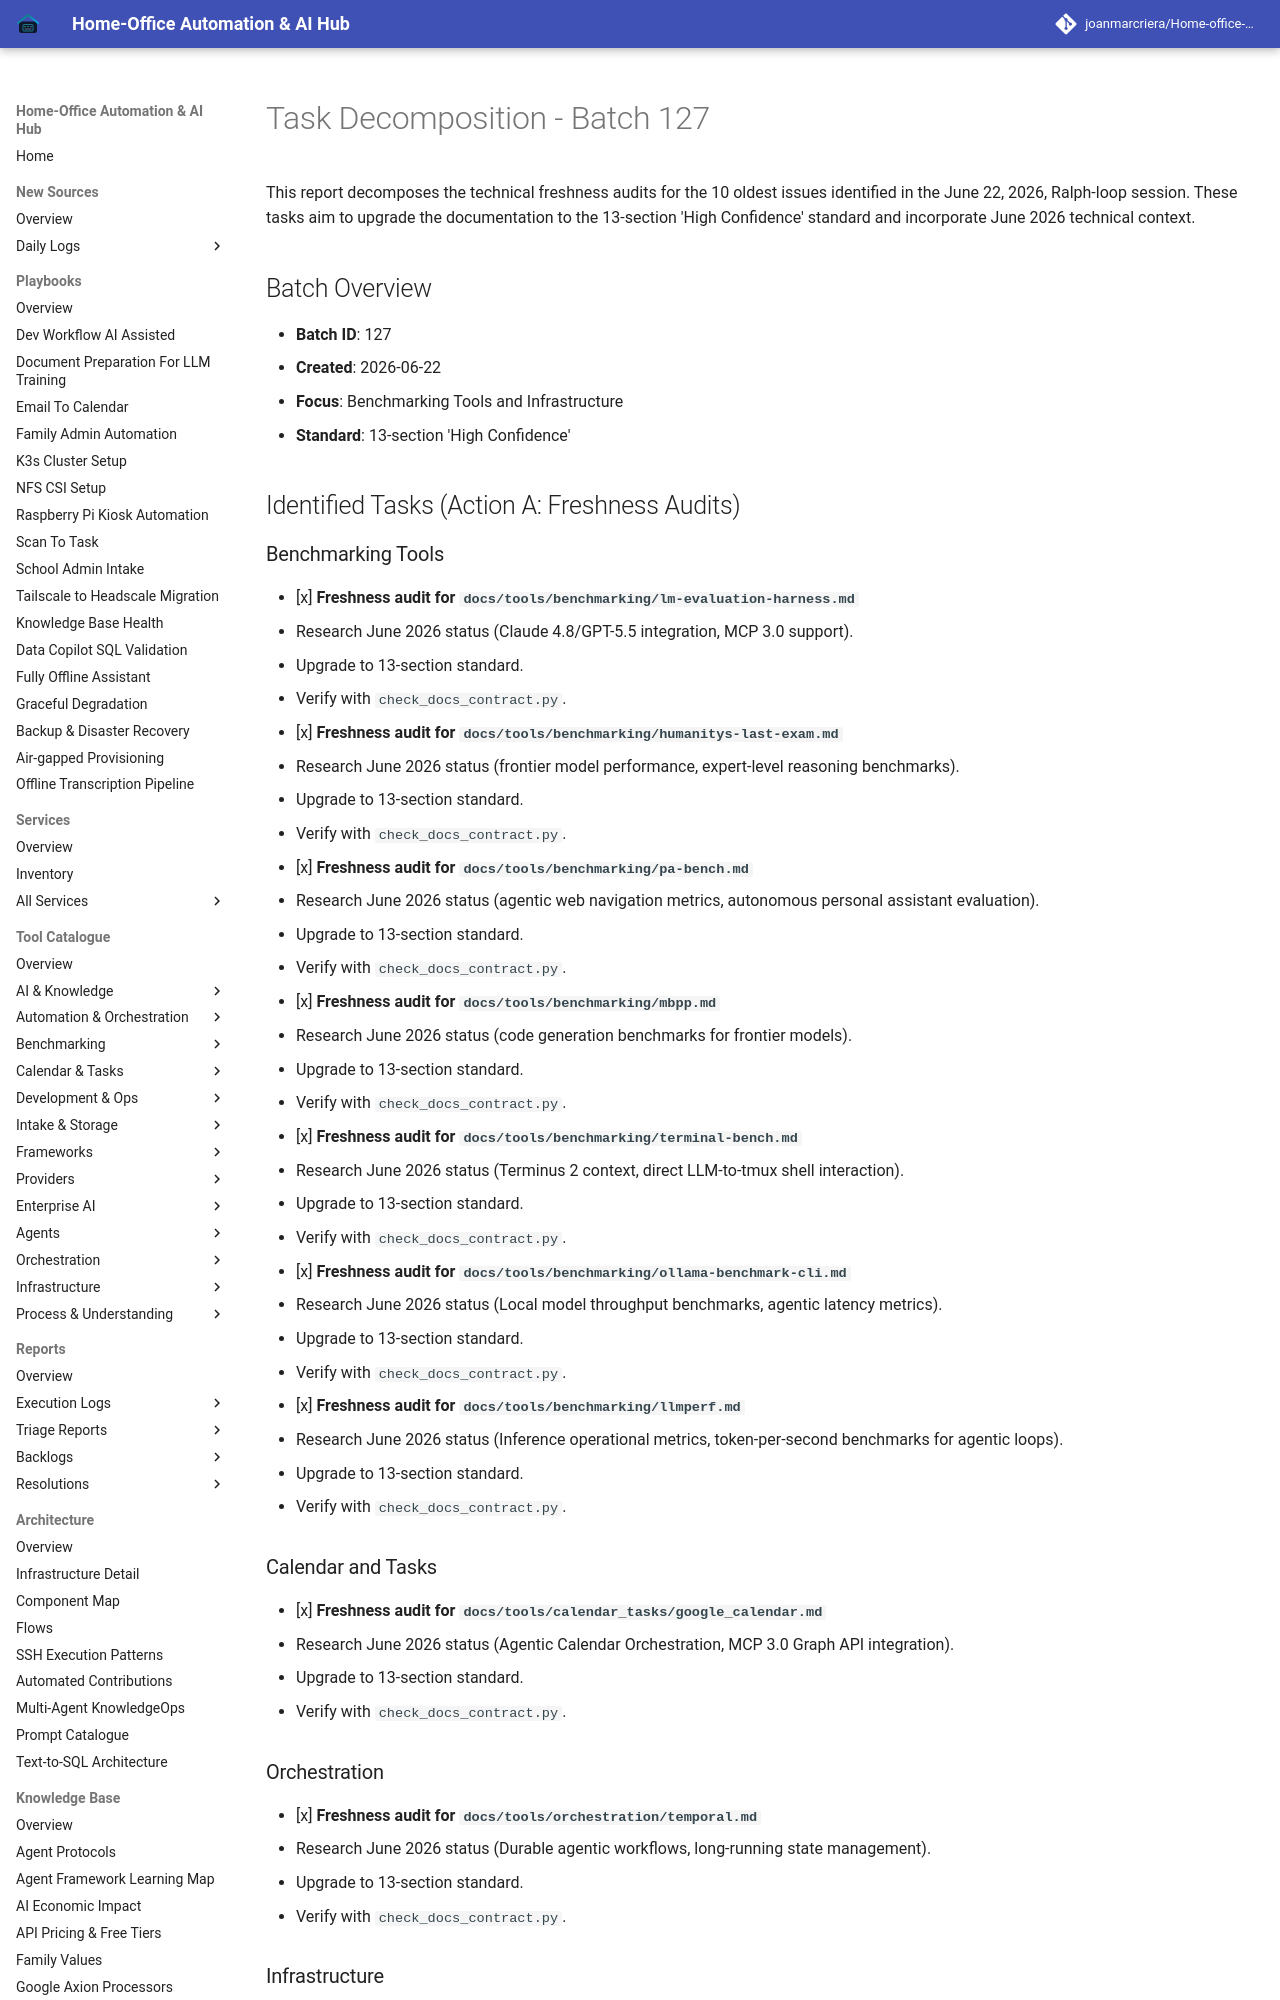

repository: joanmarcriera/Home-office-automations · page: reports/task-decomposition-batch-127/index.html · generator: mkdocs

# Task Decomposition - Batch 127

This report decomposes the technical freshness audits for the 10 oldest issues identified in the June 22, 2026, Ralph-loop session. These tasks aim to upgrade the documentation to the 13-section 'High Confidence' standard and incorporate June 2026 technical context.

## Batch Overview
- **Batch ID**: 127
- **Created**: 2026-06-22
- **Focus**: Benchmarking Tools and Infrastructure
- **Standard**: 13-section 'High Confidence'

## Identified Tasks (Action A: Freshness Audits)
